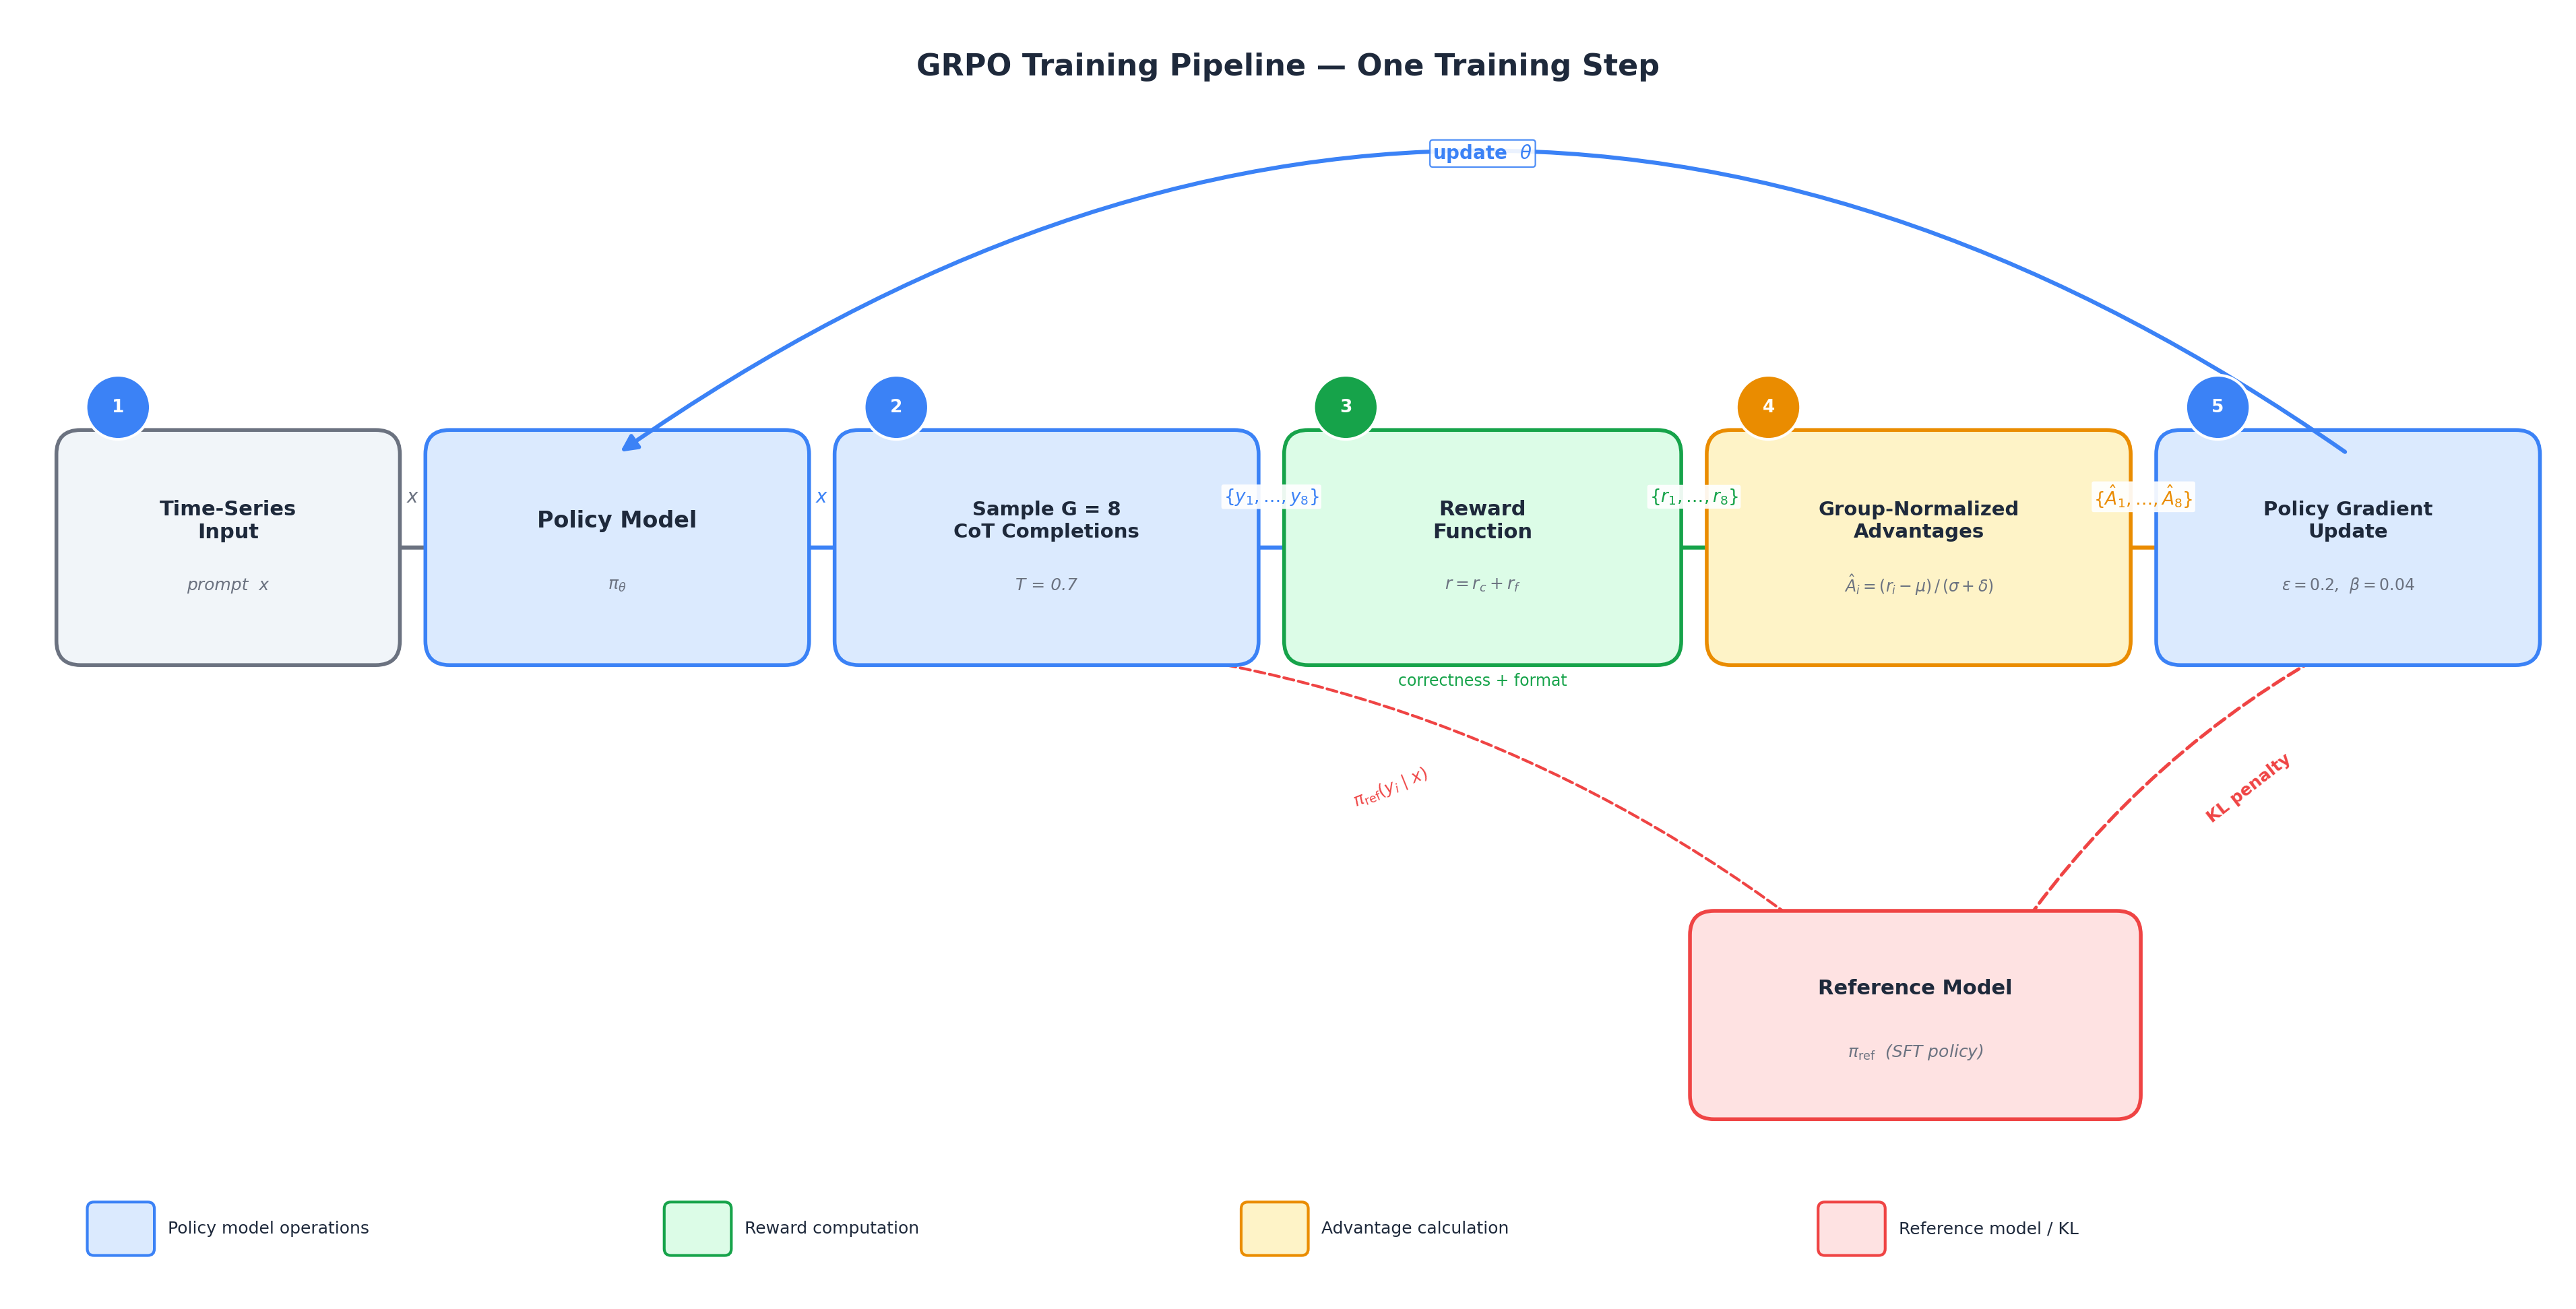

Generate this figure with Python:
"""
fig_005: GRPO Training Pipeline — Data Flow Diagram
Visualizes one GRPO training step per Section 4.2, 4.3, 4.5 of the plan.
"""

import matplotlib
matplotlib.use("Agg")
import matplotlib.pyplot as plt
from matplotlib.patches import FancyBboxPatch, FancyArrowPatch
import matplotlib.patheffects as pe
import numpy as np

# ── colour palette ──────────────────────────────────────────────────
BLUE        = "#3B82F6"   # policy-model operations
BLUE_LIGHT  = "#DBEAFE"
GREEN       = "#16A34A"   # reward computation
GREEN_LIGHT = "#DCFCE7"
ORANGE      = "#EA8C00"   # advantage calculation
ORANGE_LIGHT= "#FEF3C7"
RED         = "#EF4444"   # reference model / KL
RED_LIGHT   = "#FEE2E2"
GRAY        = "#6B7280"
DARK        = "#1E293B"
WHITE       = "#FFFFFF"
INPUT_BG    = "#F1F5F9"

# ── figure setup ────────────────────────────────────────────────────
fig, ax = plt.subplots(figsize=(19, 9.6), dpi=200)
ax.set_xlim(0, 19)
ax.set_ylim(0, 9.6)
ax.axis("off")
fig.patch.set_facecolor(WHITE)
ax.set_facecolor(WHITE)

# ── helper: rounded box ────────────────────────────────────────────
def draw_box(ax, x, y, w, h, facecolor, edgecolor, label_lines,
             sublabel=None, fontsize=11, fontweight="bold",
             sublabel_fontsize=9, linewidth=2.0):
    """Draw a rounded rectangle with label and optional sublabel."""
    box = FancyBboxPatch((x, y), w, h,
                         boxstyle="round,pad=0.18",
                         facecolor=facecolor, edgecolor=edgecolor,
                         linewidth=linewidth, zorder=2)
    ax.add_patch(box)
    cx, cy = x + w / 2, y + h / 2
    if sublabel:
        ax.text(cx, cy + 0.20, label_lines,
                ha="center", va="center", fontsize=fontsize,
                fontweight=fontweight, color=DARK, zorder=3)
        ax.text(cx, cy - 0.28, sublabel,
                ha="center", va="center", fontsize=sublabel_fontsize,
                color=GRAY, zorder=3, style="italic")
    else:
        ax.text(cx, cy, label_lines,
                ha="center", va="center", fontsize=fontsize,
                fontweight=fontweight, color=DARK, zorder=3)
    return (x, y, w, h)  # return geometry for arrow anchoring

# ── helper: arrow ──────────────────────────────────────────────────
def draw_arrow(ax, start, end, color=GRAY, lw=2.0, style="-|>",
               conn="arc3,rad=0", ls="-", zorder=1, ms=18):
    arrow = FancyArrowPatch(
        start, end,
        arrowstyle=style, color=color,
        linewidth=lw, connectionstyle=conn,
        mutation_scale=ms, zorder=zorder, linestyle=ls)
    ax.add_patch(arrow)

# ── helper: circled step number ────────────────────────────────────
def step_num(ax, x, y, num, color):
    c = plt.Circle((x, y), 0.24, facecolor=color, edgecolor="white",
                    linewidth=1.5, zorder=5)
    ax.add_patch(c)
    ax.text(x, y, str(num), ha="center", va="center",
            fontsize=9.5, fontweight="bold", color="white", zorder=6)

# ── helper: arrow label on white bg ────────────────────────────────
def arrow_label(ax, x, y, text, color=GRAY, fontsize=9, rotation=0):
    ax.text(x, y, text, ha="center", va="center",
            fontsize=fontsize, color=color, zorder=4, rotation=rotation,
            bbox=dict(boxstyle="round,pad=0.12", facecolor=WHITE,
                      edgecolor="none", alpha=0.92))

# ====================================================================
# LAYOUT — five main stages left-to-right
# ====================================================================
MAIN_Y = 5.6          # vertical centre of main pipeline
BH     = 1.4          # box height
GAP    = 0.55         # horizontal gap between boxes

# Widths
W_INP  = 2.2
W_POL  = 2.5
W_SAMP = 2.8
W_REW  = 2.6
W_ADV  = 2.8
W_UPD  = 2.5

# X positions (left edge of each box)
x1 = 0.5
x2 = x1 + W_INP + GAP
x3 = x2 + W_POL + GAP
x4 = x3 + W_SAMP + GAP
x5 = x4 + W_REW + GAP
x6 = x5 + W_ADV + GAP

by = MAIN_Y - BH / 2  # box bottom-y

# ── (1) Time-series input ──────────────────────────────────────────
b1 = draw_box(ax, x1, by, W_INP, BH,
              INPUT_BG, GRAY,
              "Time-Series\nInput", sublabel="prompt  x")
step_num(ax, x1 + 0.28, by + BH + 0.35, 1, BLUE)

# ── (2a) Policy model ─────────────────────────────────────────────
b2 = draw_box(ax, x2, by, W_POL, BH,
              BLUE_LIGHT, BLUE,
              "Policy Model", sublabel="$\\pi_\\theta$",
              fontsize=12)

# ── (2b) Sampling ─────────────────────────────────────────────────
b3 = draw_box(ax, x3, by, W_SAMP, BH,
              BLUE_LIGHT, BLUE,
              "Sample G = 8\nCoT Completions", sublabel="T = 0.7",
              fontsize=10.5)
step_num(ax, x3 + 0.28, by + BH + 0.35, 2, BLUE)

# ── (3) Reward function ───────────────────────────────────────────
b4 = draw_box(ax, x4, by, W_REW, BH,
              GREEN_LIGHT, GREEN,
              "Reward\nFunction", sublabel="$r = r_c + r_f$")
step_num(ax, x4 + 0.28, by + BH + 0.35, 3, GREEN)
# sub-annotation
ax.text(x4 + W_REW / 2, by - 0.30,
        "correctness + format", ha="center", va="center",
        fontsize=8.5, color=GREEN, zorder=3)

# ── (4) Advantages ────────────────────────────────────────────────
b5 = draw_box(ax, x5, by, W_ADV, BH,
              ORANGE_LIGHT, ORANGE,
              "Group-Normalized\nAdvantages",
              sublabel="$\\hat{A}_i = (r_i - \\mu)\\,/\\,(\\sigma + \\delta)$",
              fontsize=10.5, sublabel_fontsize=8.5)
step_num(ax, x5 + 0.28, by + BH + 0.35, 4, ORANGE)

# ── (5) Policy gradient update ────────────────────────────────────
b6 = draw_box(ax, x6, by, W_UPD, BH,
              BLUE_LIGHT, BLUE,
              "Policy Gradient\nUpdate",
              sublabel="$\\epsilon = 0.2$,  $\\beta = 0.04$",
              fontsize=10.5, sublabel_fontsize=8.5)
step_num(ax, x6 + 0.28, by + BH + 0.35, 5, BLUE)

# ── Reference model (below pipeline, centered) ────────────────────
REF_W, REF_H = 3.0, 1.2
ref_x = (x4 + W_REW / 2 + x6 + W_UPD / 2) / 2 - REF_W / 2
ref_y = 1.5
bref = draw_box(ax, ref_x, ref_y, REF_W, REF_H,
                RED_LIGHT, RED,
                "Reference Model",
                sublabel="$\\pi_{\\mathrm{ref}}$  (SFT policy)",
                fontsize=11, sublabel_fontsize=9)

# ====================================================================
# MAIN-FLOW ARROWS (left → right)
# ====================================================================
arr_y = MAIN_Y  # arrows at vertical centre

# input → policy
draw_arrow(ax, (x1 + W_INP, arr_y), (x2, arr_y), color=GRAY, lw=2.2)
# policy → sampling
draw_arrow(ax, (x2 + W_POL, arr_y), (x3, arr_y), color=BLUE, lw=2.2)
# sampling → reward
draw_arrow(ax, (x3 + W_SAMP, arr_y), (x4, arr_y), color=BLUE, lw=2.2)
# reward → advantages
draw_arrow(ax, (x4 + W_REW, arr_y), (x5, arr_y), color=GREEN, lw=2.2)
# advantages → update
draw_arrow(ax, (x5 + W_ADV, arr_y), (x6, arr_y), color=ORANGE, lw=2.2)

# ====================================================================
# FEEDBACK ARROW: update → policy (curved, on top)
# ====================================================================
# Use annotation with a manual curved path going ABOVE the boxes
draw_arrow(ax,
           (x6 + W_UPD / 2, by + BH),          # top of update box
           (x2 + W_POL / 2, by + BH),           # top of policy box
           color=BLUE, lw=2.2, style="-|>",
           conn="arc3,rad=0.35", zorder=3)
# label for feedback arrow — positioned above the arc
mid_fb_x = (x6 + W_UPD / 2 + x2 + W_POL / 2) / 2
ax.text(mid_fb_x, 8.55, "update  $\\theta$",
        ha="center", va="center", fontsize=10, color=BLUE,
        fontweight="bold", zorder=4,
        bbox=dict(boxstyle="round,pad=0.15", facecolor=WHITE,
                  edgecolor=BLUE, alpha=0.9, linewidth=0.8))

# ====================================================================
# REFERENCE MODEL ARROWS (dashed red)
# ====================================================================

# ref → update  (KL penalty)
draw_arrow(ax,
           (ref_x + REF_W * 0.75, ref_y + REF_H),
           (x6 + W_UPD / 2, by),
           color=RED, lw=1.8, style="-|>",
           conn="arc3,rad=-0.12", ls="--", ms=16)
# label
kl_lx = (ref_x + REF_W * 0.75 + x6 + W_UPD / 2) / 2 + 0.5
kl_ly = (ref_y + REF_H + by) / 2
ax.text(kl_lx, kl_ly, "KL penalty",
        ha="center", va="center", fontsize=9, color=RED,
        fontweight="bold", zorder=4, rotation=38,
        bbox=dict(boxstyle="round,pad=0.1", facecolor=WHITE,
                  edgecolor="none", alpha=0.9))

# ref → sampling area (ratio π_ref(y|x))
draw_arrow(ax,
           (ref_x + REF_W * 0.25, ref_y + REF_H),
           (x3 + W_SAMP / 2, by),
           color=RED, lw=1.5, style="-|>",
           conn="arc3,rad=0.15", ls="--", ms=14)
ratio_lx = (ref_x + REF_W * 0.25 + x3 + W_SAMP / 2) / 2 - 0.3
ratio_ly = (ref_y + REF_H + by) / 2
ax.text(ratio_lx, ratio_ly, "$\\pi_{\\mathrm{ref}}(y_i \\mid x)$",
        ha="center", va="center", fontsize=9, color=RED,
        zorder=4, rotation=22,
        bbox=dict(boxstyle="round,pad=0.1", facecolor=WHITE,
                  edgecolor="none", alpha=0.9))

# ====================================================================
# DATA-FLOW LABELS on main arrows
# ====================================================================
label_dy = 0.38  # offset above arrow

arrow_label(ax, (x1 + W_INP + x2) / 2, arr_y + label_dy,
            "$x$", GRAY, 10)
arrow_label(ax, (x2 + W_POL + x3) / 2, arr_y + label_dy,
            "$x$", BLUE, 10)
arrow_label(ax, (x3 + W_SAMP + x4) / 2, arr_y + label_dy,
            "$\\{y_1, \\ldots, y_8\\}$", BLUE, 9.5)
arrow_label(ax, (x4 + W_REW + x5) / 2, arr_y + label_dy,
            "$\\{r_1, \\ldots, r_8\\}$", GREEN, 9.5)
arrow_label(ax, (x5 + W_ADV + x6) / 2, arr_y + label_dy,
            "$\\{\\hat{A}_1, \\ldots, \\hat{A}_8\\}$", ORANGE, 9.5)

# ====================================================================
# LEGEND (bottom-left)
# ====================================================================
legend_items = [
    (BLUE_LIGHT, BLUE,   "Policy model operations"),
    (GREEN_LIGHT, GREEN,  "Reward computation"),
    (ORANGE_LIGHT, ORANGE,"Advantage calculation"),
    (RED_LIGHT, RED,      "Reference model / KL"),
]
lx_start, ly = 0.6, 0.35
for i, (fc, ec, label) in enumerate(legend_items):
    lx = lx_start + i * 4.3
    box = FancyBboxPatch((lx, ly), 0.4, 0.3,
                         boxstyle="round,pad=0.05",
                         facecolor=fc, edgecolor=ec,
                         linewidth=1.5, zorder=2)
    ax.add_patch(box)
    ax.text(lx + 0.55, ly + 0.15, label,
            ha="left", va="center", fontsize=9, color=DARK, zorder=3)

# ====================================================================
# TITLE
# ====================================================================
ax.text(19 / 2, 9.2, "GRPO Training Pipeline — One Training Step",
        ha="center", va="center", fontsize=16, fontweight="bold",
        color=DARK, zorder=4)

# ====================================================================
# SAVE
# ====================================================================
plt.tight_layout(pad=0.3)
fig.savefig("/home/wangni/notion-figures/cot/fig_005.png",
            dpi=200, bbox_inches="tight", facecolor=WHITE)
plt.close(fig)
print("Saved: /home/wangni/notion-figures/cot/fig_005.png")
